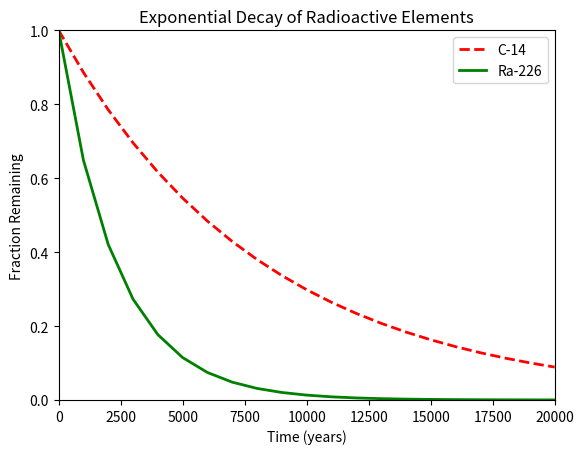

Write Python code to recreate this figure.
#!/usr/bin/env python3
import numpy as np
import matplotlib.pyplot as plt

x = np.arange(0, 21000, 1000)
r = np.log(0.5)
t1 = 5730
t2 = 1600
y1 = np.exp((r / t1) * x)
y2 = np.exp((r / t2) * x)

# Plot x ↦ y1 with a dashed red line
plt.plot(x, y1, color="red", linestyle="--", linewidth=2, label="C-14")

# Plot x ↦ y2 with a solid green line
plt.plot(x, y2, color="green", linestyle="-", linewidth=2, label="Ra-226")

# Set x-axis and y-axis limits
plt.xlim(0, 20000)
plt.ylim(0, 1)

# Add labels and title
plt.xlabel("Time (years)")
plt.ylabel("Fraction Remaining")
plt.title("Exponential Decay of Radioactive Elements")

# Add legend in the upper right-hand corner
plt.legend(loc="upper right")

# Show the plot
plt.show()
